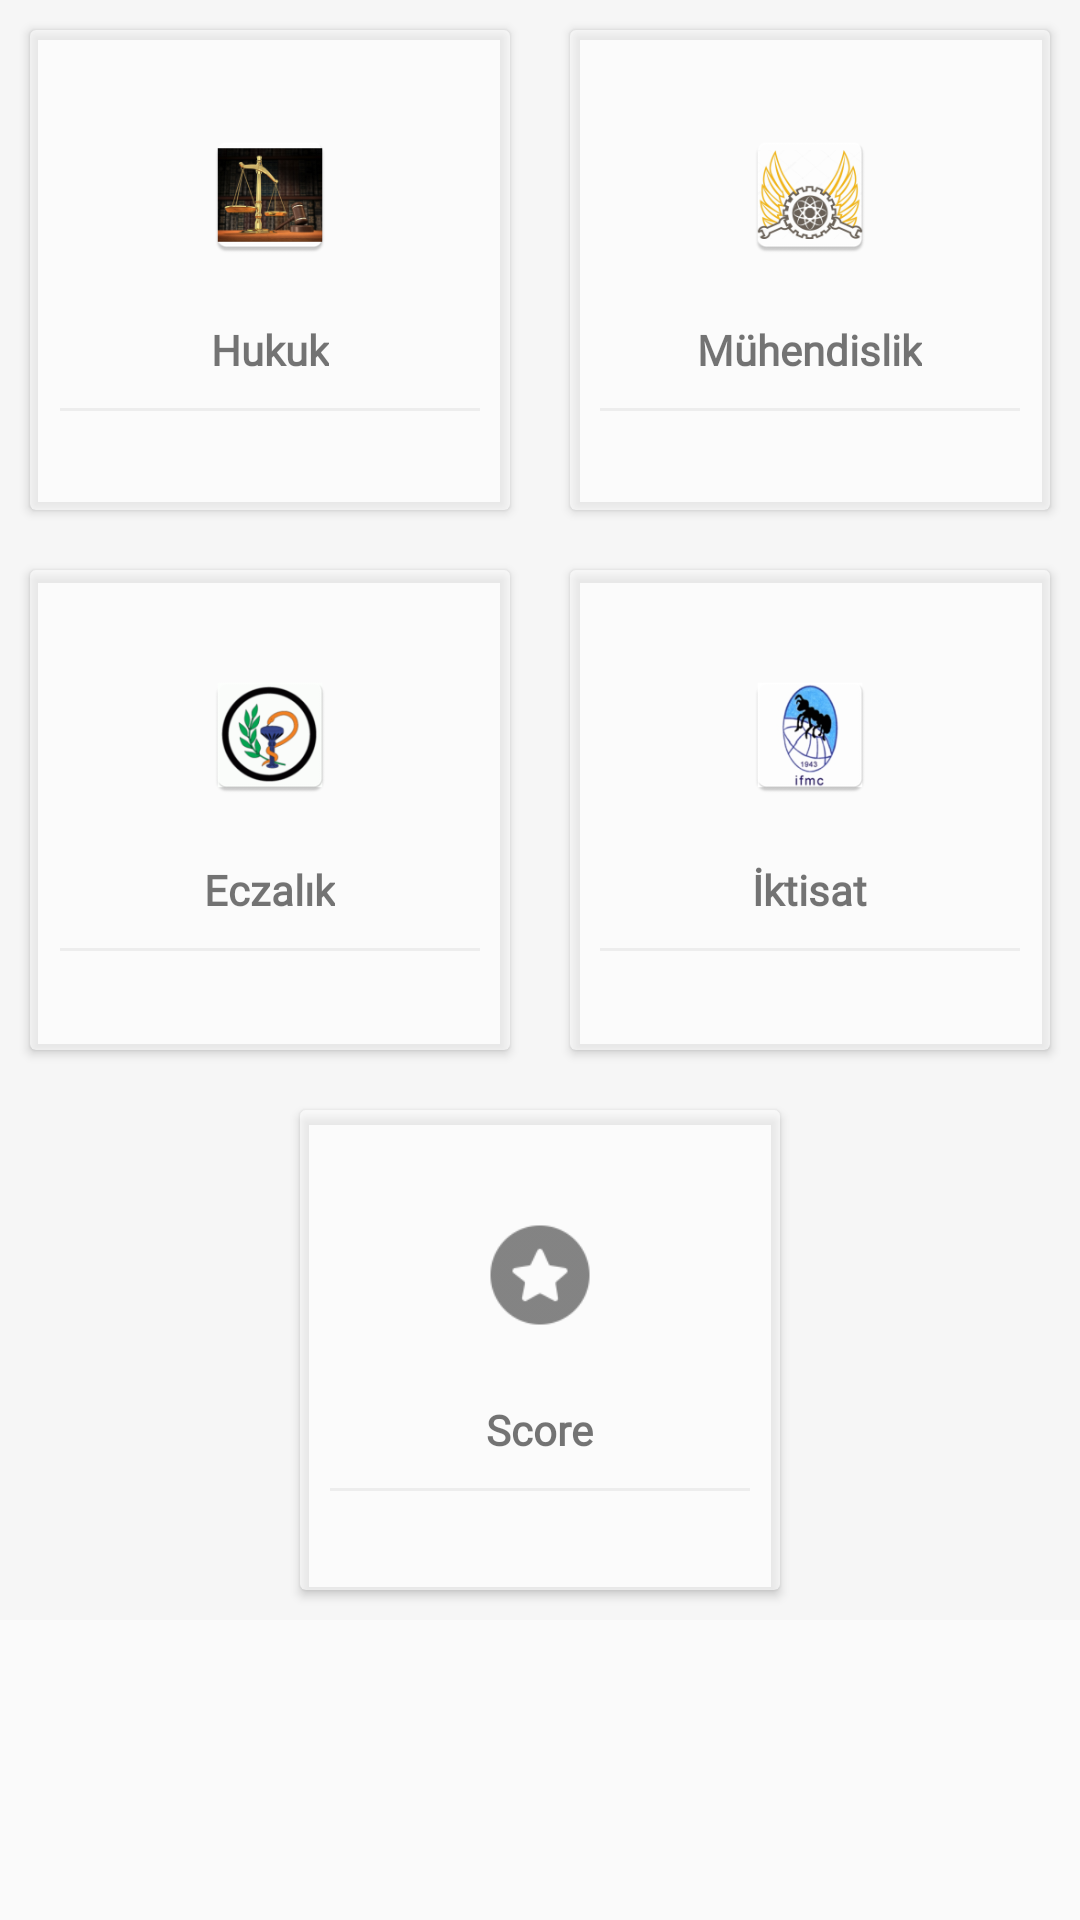

Produce the Android XML layout that renders to this screen, including the resource entries it uses.
<!-- AndroidManifest.xml: application theme AppTheme -->
<!-- res/layout/activity_main.xml -->
<?xml version="1.0" encoding="utf-8"?>
<ScrollView xmlns:android="http://schemas.android.com/apk/res/android"
    xmlns:app="http://schemas.android.com/apk/res-auto"
    xmlns:tools="http://schemas.android.com/tools"
    android:layout_width="match_parent"
    android:layout_height="match_parent"
    tools:context=".MainActivity"
    android:orientation="vertical">


    <LinearLayout
        android:layout_width="match_parent"
        android:layout_height="match_parent"
        xmlns:app="http://schemas.android.com/apk/res-auto"
        xmlns:tools="http://schemas.android.com/tools"
        android:orientation="vertical"
        android:background="@color/cardview">


        <LinearLayout
            android:clipToPadding="false"
            android:gravity="center"
            android:layout_width="match_parent"
            android:layout_height="wrap_content"

            android:orientation="horizontal">

            <android.support.v7.widget.CardView
                android:layout_width="160dp"
                android:layout_height="160dp"
                app:cardBackgroundColor="#96ffffff"
                android:layout_margin="10dp">

                <LinearLayout
                    android:id="@+id/hukuk"
                    android:layout_width="match_parent"
                    android:layout_height="match_parent"
                    android:gravity="center"
                    android:orientation="vertical">

                    <ImageView
                        android:layout_width="64dp"
                        android:layout_height="64dp"
                        android:padding="10dp"
                        android:src="@mipmap/ic_hukuk" />

                    <TextView
                        android:layout_width="wrap_content"
                        android:fontFamily="@font/calibri"

                        android:layout_height="wrap_content"
                        android:layout_marginTop="10dp"
                        android:text="Hukuk"
                        android:textStyle="bold" />

                    <View
                        android:layout_width="match_parent"
                        android:layout_height="1dp"
                        android:layout_margin="10dp"
                        android:background="@color/lightgray" />
                </LinearLayout>
            </android.support.v7.widget.CardView>
            <android.support.v7.widget.CardView
                android:layout_width="160dp"
                android:layout_height="160dp"
                app:cardBackgroundColor="#96ffffff"

                android:layout_margin="10dp">

                <LinearLayout
                    android:id="@+id/muhendislik"
                    android:layout_width="match_parent"
                    android:layout_height="match_parent"
                    android:gravity="center"
                    android:orientation="vertical">

                    <ImageView
                        android:layout_width="64dp"
                        android:layout_height="64dp"
                        android:padding="10dp"
                        android:src="@mipmap/ic_muhendislik" />

                    <TextView
                        android:layout_width="wrap_content"
                        android:layout_height="wrap_content"
                        android:layout_marginTop="10dp"
                        android:fontFamily="@font/calibri"

                        android:text="Mühendislik"
                        android:textStyle="bold" />

                    <View
                        android:layout_width="match_parent"
                        android:layout_height="1dp"
                        android:layout_margin="10dp"
                        android:background="@color/lightgray" />
                </LinearLayout>
            </android.support.v7.widget.CardView>
        </LinearLayout>
        <LinearLayout
            android:clipToPadding="false"
            android:gravity="center"
            android:layout_width="match_parent"
            android:layout_height="wrap_content"
            android:orientation="horizontal">
            <android.support.v7.widget.CardView
                android:layout_width="160dp"
                android:layout_height="160dp"
                app:cardBackgroundColor="#96ffffff"

                android:layout_margin="10dp">

                <LinearLayout
                    android:id="@+id/eczacilik"
                    android:layout_width="match_parent"
                    android:layout_height="match_parent"
                    android:gravity="center"
                    android:orientation="vertical">

                    <ImageView
                        android:layout_width="64dp"
                        android:layout_height="64dp"
                        android:padding="10dp"
                        android:src="@mipmap/ic_eczalik" />

                    <TextView
                        android:layout_width="wrap_content"
                        android:layout_height="wrap_content"
                        android:fontFamily="@font/calibri"

                        android:layout_marginTop="10dp"
                        android:text="Eczalık"
                        android:textStyle="bold" />

                    <View
                        android:layout_width="match_parent"
                        android:layout_height="1dp"
                        android:layout_margin="10dp"
                        android:background="@color/lightgray" />
                </LinearLayout>
            </android.support.v7.widget.CardView>
            <android.support.v7.widget.CardView
                android:layout_width="160dp"
                android:layout_height="160dp"
                app:cardBackgroundColor="#96ffffff"

                android:layout_margin="10dp">

                <LinearLayout
                    android:id="@+id/iktisat"
                    android:layout_width="match_parent"
                    android:layout_height="match_parent"
                    android:gravity="center"
                    android:orientation="vertical">

                    <ImageView
                        android:layout_width="64dp"
                        android:layout_height="64dp"
                        android:padding="10dp"
                        android:src="@mipmap/ic_iktisat" />

                    <TextView
                        android:layout_width="wrap_content"
                        android:layout_height="wrap_content"
                        android:fontFamily="@font/calibri"

                        android:layout_marginTop="10dp"
                        android:text="İktisat"
                        android:textStyle="bold" />

                    <View
                        android:layout_width="match_parent"
                        android:layout_height="1dp"
                        android:layout_margin="10dp"
                        android:background="@color/lightgray" />
                </LinearLayout>
            </android.support.v7.widget.CardView>
        </LinearLayout>

        <LinearLayout
            android:layout_width="match_parent"
            android:layout_height="wrap_content"
            android:clipToPadding="false"
            android:gravity="center"
            android:orientation="horizontal">

            <android.support.v7.widget.CardView
                android:layout_width="160dp"
                android:layout_height="160dp"
                app:cardBackgroundColor="#96ffffff"

                android:layout_margin="10dp">

                <LinearLayout
                    android:id="@+id/scores"
                    android:layout_width="match_parent"
                    android:layout_height="match_parent"
                    android:gravity="center"
                    android:orientation="vertical">

                    <ImageView
                        android:layout_width="64dp"
                        android:layout_height="64dp"
                        android:padding="10dp"
                        android:src="@drawable/ic_score" />

                    <TextView
                        android:layout_width="wrap_content"
                        android:layout_height="wrap_content"
                        android:fontFamily="@font/calibri"

                        android:layout_marginTop="10dp"
                        android:text="Score"
                        android:textStyle="bold" />

                    <View
                        android:layout_width="match_parent"
                        android:layout_height="1dp"
                        android:layout_margin="10dp"
                        android:background="@color/lightgray" />
                </LinearLayout>
            </android.support.v7.widget.CardView>
        </LinearLayout>
    </LinearLayout>
</ScrollView>
<!-- resources referenced by this layout -->
<resources>
  <color name="cardview">#f6f6f6</color>
  <color name="lightgray">#ededed</color>
  <!-- drawable ic_score: png bitmap (drawable-hdpi, 716 bytes) -->
  <!-- mipmap ic_eczalik: png bitmap (mipmap-hdpi, 4678 bytes) -->
  <!-- mipmap ic_hukuk: png bitmap (mipmap-hdpi, 8495 bytes) -->
  <!-- mipmap ic_iktisat: png bitmap (mipmap-hdpi, 4336 bytes) -->
  <!-- mipmap ic_muhendislik: png bitmap (mipmap-hdpi, 5773 bytes) -->
  <style name="AppTheme" parent="Theme.AppCompat.Light.DarkActionBar">
          
          <item name="colorPrimary">@color/colorPrimary</item>
          <item name="colorPrimaryDark">@color/colorPrimaryDark</item>
          <item name="colorAccent">@color/colorAccent</item>
      </style>
  <color name="colorPrimary">#ffb300</color>
  <color name="colorPrimaryDark">#ffb300</color>
  <color name="colorAccent">#FF4081</color>
</resources>
